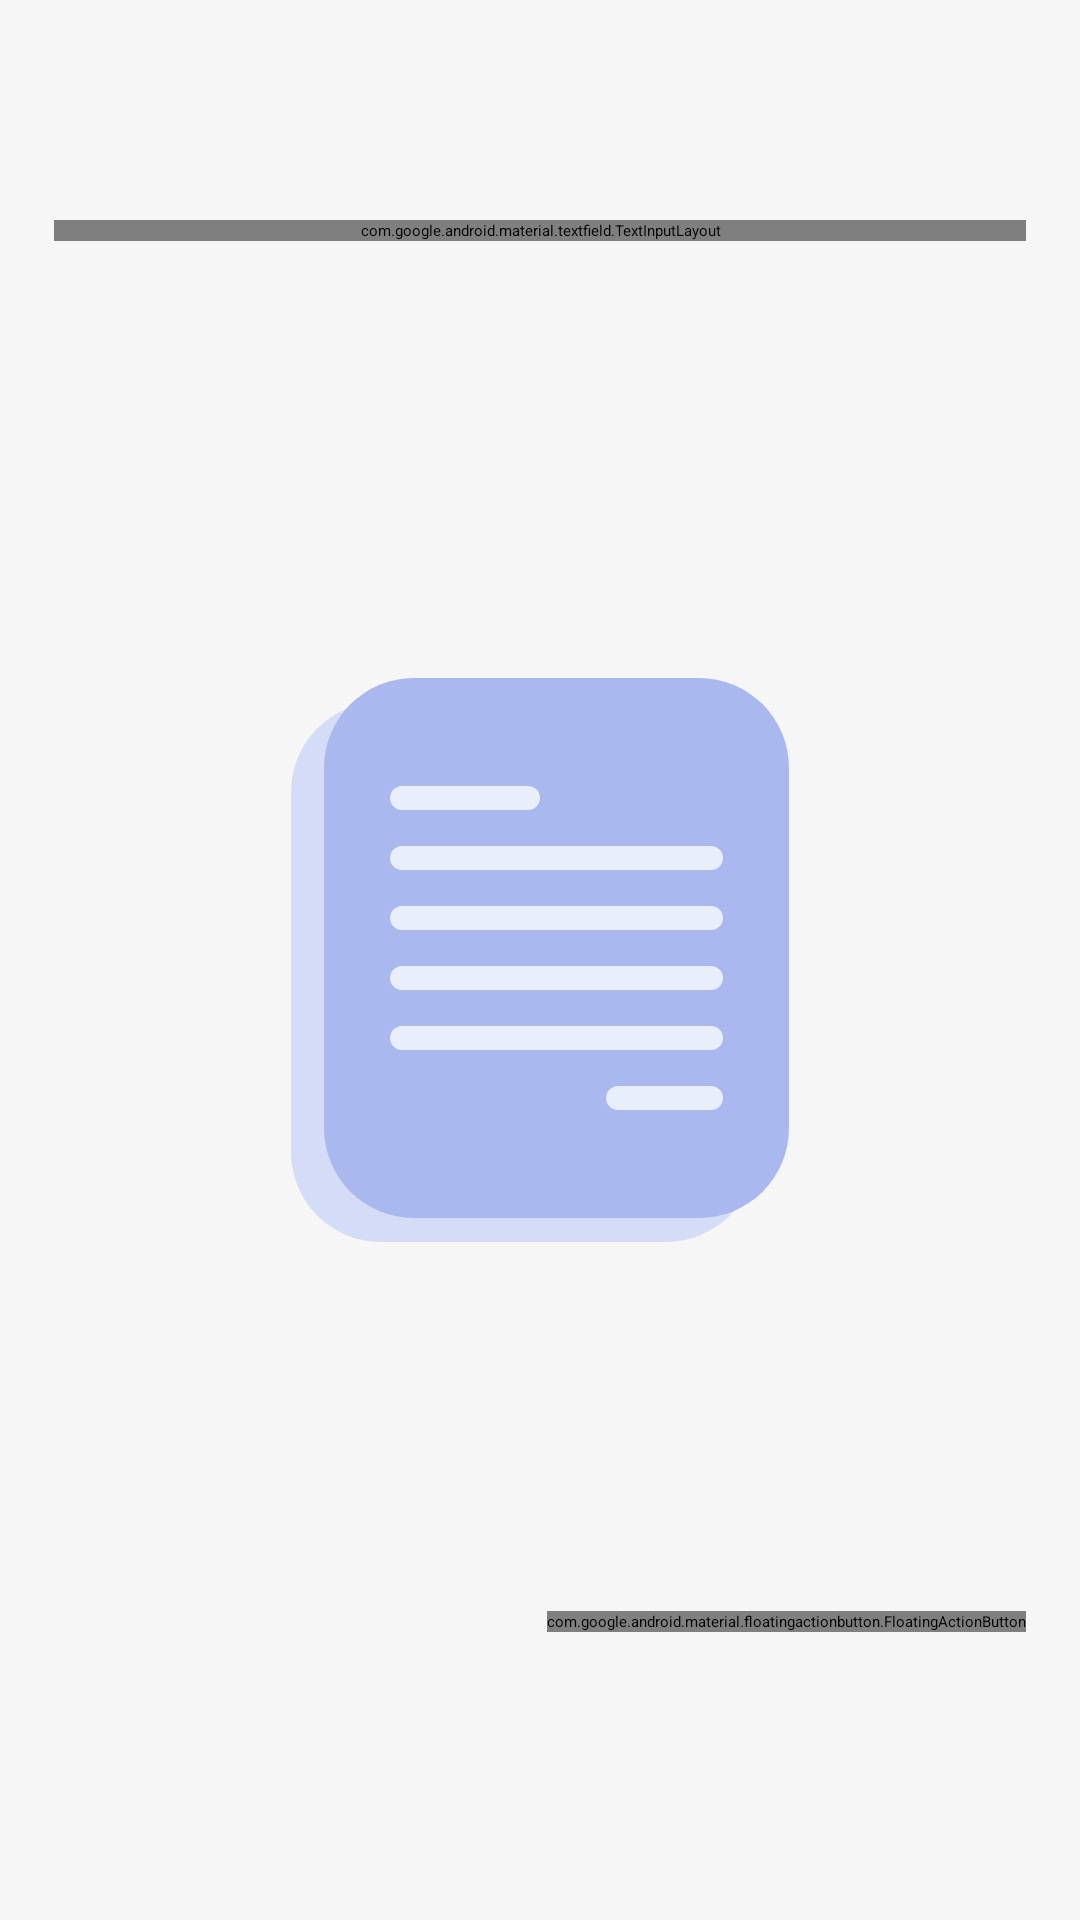

Here is an Android app screen rendered from its layout file. Give the layout XML and the strings, colors and styles it references.
<!-- AndroidManifest.xml: application theme Theme.App.DiarySplashScreen -->
<!-- res/layout/fragment_home.xml -->
<?xml version="1.0" encoding="utf-8"?>
<androidx.constraintlayout.widget.ConstraintLayout xmlns:android="http://schemas.android.com/apk/res/android"
    xmlns:app="http://schemas.android.com/apk/res-auto"
    xmlns:tools="http://schemas.android.com/tools"
    android:layout_width="match_parent"
    android:layout_height="match_parent"
    android:id="@+id/home_frag"
    android:background="@color/background_white"
    tools:context=".presentation.fragments.HomeFragment">

        <TextView
            android:id="@+id/appName"
            android:layout_width="match_parent"
            android:layout_height="wrap_content"
            android:layout_marginTop="18dp"
            android:layout_marginHorizontal="18dp"
            android:text="@string/app_name"
            android:textSize="28sp"
            android:textColor="?attr/colorPrimary"
            android:textStyle="bold"
            app:layout_constraintTop_toTopOf="parent"
            app:layout_constraintStart_toStartOf="parent"
            app:layout_constraintEnd_toEndOf="parent"/>


    <com.google.android.material.textfield.TextInputLayout
        android:id="@+id/seacrhText"
        android:layout_width="match_parent"
        android:layout_height="wrap_content"
        style="@style/Widget.MaterialComponents.TextInputLayout.OutlinedBox"
        android:layout_marginHorizontal="18dp"
        android:layout_marginTop="18dp"
        app:startIconTint="?attr/iconColor"
        app:startIconDrawable="@drawable/ic_magnify"
        android:hint="@string/search"
        android:textColorHint="?attr/iconColor"
        app:layout_constraintTop_toBottomOf="@id/appName"
        app:layout_constraintStart_toStartOf="parent"
        app:layout_constraintEnd_toEndOf="parent">

        <com.google.android.material.textfield.TextInputEditText
            android:id="@+id/etSearch"
            android:layout_width="match_parent"
            android:textSize="16sp"
            android:textColor="?attr/noteTextColor"
            android:padding="10dp"
            android:inputType="textFilter"
            android:maxLines="1"
            android:background="@drawable/search_form"
            android:backgroundTint="?attr/hintBackgroundColor"
            android:layout_height="wrap_content" />


    </com.google.android.material.textfield.TextInputLayout>

    <androidx.core.widget.NestedScrollView
        android:id="@+id/nestView"
        android:layout_width="match_parent"
        android:layout_height="0dp"
        android:layout_marginTop="12dp"
        android:layout_marginHorizontal="9dp"
        app:layout_constraintTop_toBottomOf="@id/seacrhText"
        app:layout_constraintStart_toStartOf="parent"
        app:layout_constraintEnd_toEndOf="parent"
        app:layout_constraintBottom_toBottomOf="parent" >

        <androidx.recyclerview.widget.RecyclerView
            android:id="@+id/recyclerView"
            android:layout_width="match_parent"
            android:layout_height="match_parent"
            android:visibility="gone"
            />
    </androidx.core.widget.NestedScrollView>

        <ImageView
            android:id="@+id/imvNotesNotFound"
            android:layout_width="wrap_content"
            android:layout_height="wrap_content"
            android:src="@drawable/notes"
            app:layout_constraintBottom_toBottomOf="parent"
            app:layout_constraintTop_toTopOf="parent"
            app:layout_constraintStart_toStartOf="parent"
            app:layout_constraintEnd_toEndOf="parent"/>

        <TextView
            android:id="@+id/tvNoteNotFound"
            android:layout_width="wrap_content"
            android:layout_height="wrap_content"
            android:padding="10dp"
            android:text="@string/notes_not_found"
            android:textColor="?attr/iconColor"
            android:textSize="18sp"
            app:layout_constraintTop_toBottomOf="@id/imvNotesNotFound"
            app:layout_constraintStart_toStartOf="@id/imvNotesNotFound"
            app:layout_constraintEnd_toEndOf="@id/imvNotesNotFound"
            />


    <com.google.android.material.floatingactionbutton.FloatingActionButton
        android:id="@+id/fabAddNote"
        android:layout_width="wrap_content"
        android:layout_height="wrap_content"
        android:layout_marginEnd="18dp"
        android:layout_marginBottom="96dp"
        android:backgroundTint="?attr/colorPrimary"
        android:clickable="true"
        android:tintMode="?attr/colorOnPrimary"
        app:borderWidth="0dp"
        app:fabSize="normal"
        app:srcCompat="@drawable/ic_add"
        app:layout_constraintBottom_toBottomOf="parent"
        app:layout_constraintEnd_toEndOf="parent"/>


</androidx.constraintlayout.widget.ConstraintLayout>
<!-- resources referenced by this layout -->
<resources>
  <color name="background_white">#F6F6F6</color>
  <!-- drawable ic_add (drawable-v24) -->
  <?xml version="1.0" encoding="utf-8"?>
  <vector android:height="24dp" android:tint="#FFFFFF"
      android:viewportHeight="24" android:viewportWidth="24"
      android:width="24dp" xmlns:android="http://schemas.android.com/apk/res/android">
      <path android:fillColor="#FFFFFF" android:pathData="M19,13h-6v6h-2v-6H5v-2h6V5h2v6h6v2z"/>
  </vector>
  <!-- drawable notes (drawable) -->
  <vector xmlns:android="http://schemas.android.com/apk/res/android"
      android:width="166dp"
      android:height="188dp"
      android:viewportWidth="166"
      android:viewportHeight="188">
    <path
        android:pathData="M30,8L125,8A30,30 0,0 1,155 38L155,158A30,30 0,0 1,125 188L30,188A30,30 0,0 1,0 158L0,38A30,30 0,0 1,30 8z"
        android:fillColor="#D4DCF7"/>
    <path
        android:pathData="M41,0L136,0A30,30 0,0 1,166 30L166,150A30,30 0,0 1,136 180L41,180A30,30 0,0 1,11 150L11,30A30,30 0,0 1,41 0z"
        android:fillColor="#A9B9EF"/>
    <path
        android:pathData="M37,36L79,36A4,4 0,0 1,83 40L83,40A4,4 0,0 1,79 44L37,44A4,4 0,0 1,33 40L33,40A4,4 0,0 1,37 36z"
        android:fillColor="#E9EEFB"/>
    <path
        android:pathData="M37,56L140,56A4,4 0,0 1,144 60L144,60A4,4 0,0 1,140 64L37,64A4,4 0,0 1,33 60L33,60A4,4 0,0 1,37 56z"
        android:fillColor="#E9EEFB"/>
    <path
        android:pathData="M37,76L140,76A4,4 0,0 1,144 80L144,80A4,4 0,0 1,140 84L37,84A4,4 0,0 1,33 80L33,80A4,4 0,0 1,37 76z"
        android:fillColor="#E9EEFB"/>
    <path
        android:pathData="M37,96L140,96A4,4 0,0 1,144 100L144,100A4,4 0,0 1,140 104L37,104A4,4 0,0 1,33 100L33,100A4,4 0,0 1,37 96z"
        android:fillColor="#E9EEFB"/>
    <path
        android:pathData="M37,116L140,116A4,4 0,0 1,144 120L144,120A4,4 0,0 1,140 124L37,124A4,4 0,0 1,33 120L33,120A4,4 0,0 1,37 116z"
        android:fillColor="#E9EEFB"/>
    <path
        android:pathData="M109,136L140,136A4,4 0,0 1,144 140L144,140A4,4 0,0 1,140 144L109,144A4,4 0,0 1,105 140L105,140A4,4 0,0 1,109 136z"
        android:fillColor="#E9EEFB"/>
  </vector>
  <string name="app_name">MeowDiary</string>
  <string name="notes_not_found">Заметок не найдено</string>
  <string name="search">Поиск</string>
  <style name="Theme.App.DiarySplashScreen" parent="Theme.SplashScreen">
          <item name="windowSplashScreenBackground">@color/pan_purple</item>
          <item name="windowSplashScreenAnimatedIcon">@drawable/splash_logo</item>
          <item name="postSplashScreenTheme">@style/Theme.MeowDiary</item>
      </style>
  <color name="pan_purple">#5e7ce2</color>
  <!-- drawable splash_logo: vector/xml drawable (drawable, 2740 chars, omitted) -->
  <style name="Theme.MeowDiary" parent="Theme.MaterialComponents.Light.NoActionBar">
          <item name="colorPrimary">@color/pan_purple</item>
          <item name="colorPrimaryVariant">@color/pan_purple</item>
          <item name="colorOnPrimary">@color/white</item>
          <item name="android:statusBarColor" tools:targetApi="l">?attr/colorPrimaryVariant</item>
          <item name="colorOnSecondary">@color/white</item>
          <item name="iconColor">@color/spanish_grey</item>
          <item name="noteTextColor">@color/chimney_sweep</item>
          <item name="hintBackgroundColor">@color/white_edgar</item>
      </style>
  <color name="white">#FFFFFFFF</color>
  <color name="spanish_grey">#979797</color>
  <color name="chimney_sweep">#263238</color>
  <color name="white_edgar">#ededed</color>
</resources>
